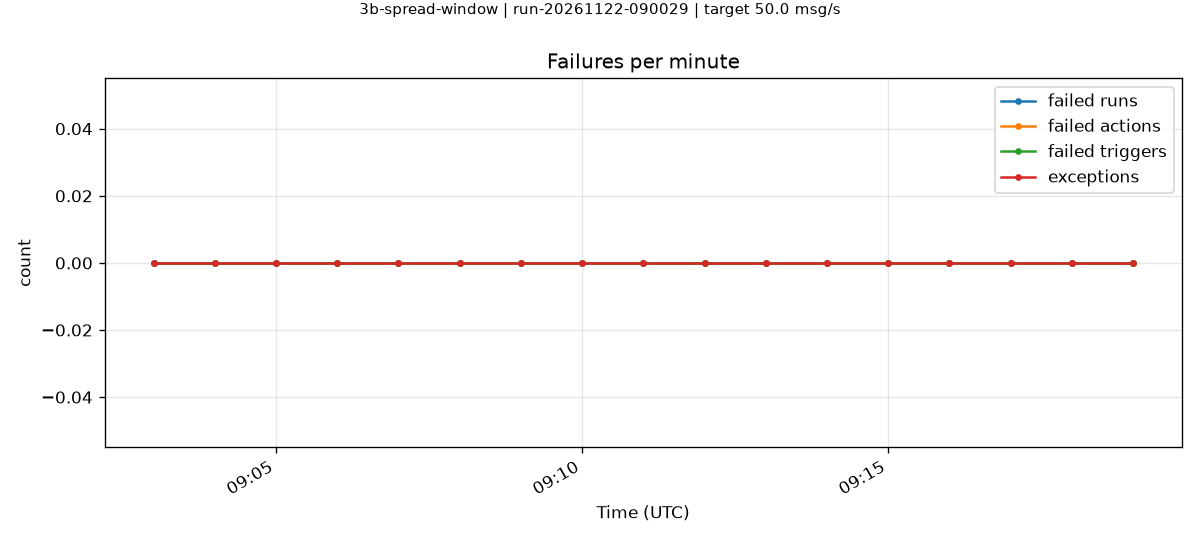

Source data for this figure (header and first rows):
minute, failedRuns, failedActions, failedTriggers, exceptions
2026-11-22T09:03:00.000Z, 0, 0, 0, 0
2026-11-22T09:04:00.000Z, 0, 0, 0, 0
2026-11-22T09:05:00.000Z, 0, 0, 0, 0
2026-11-22T09:06:00.000Z, 0, 0, 0, 0
2026-11-22T09:07:00.000Z, 0, 0, 0, 0
2026-11-22T09:08:00.000Z, 0, 0, 0, 0
2026-11-22T09:09:00.000Z, 0, 0, 0, 0
2026-11-22T09:10:00.000Z, 0, 0, 0, 0
2026-11-22T09:11:00.000Z, 0, 0, 0, 0
2026-11-22T09:12:00.000Z, 0, 0, 0, 0
2026-11-22T09:13:00.000Z, 0, 0, 0, 0
2026-11-22T09:14:00.000Z, 0, 0, 0, 0
2026-11-22T09:15:00.000Z, 0, 0, 0, 0
2026-11-22T09:16:00.000Z, 0, 0, 0, 0
2026-11-22T09:17:00.000Z, 0, 0, 0, 0
2026-11-22T09:18:00.000Z, 0, 0, 0, 0
2026-11-22T09:19:00.000Z, 0, 0, 0, 0
